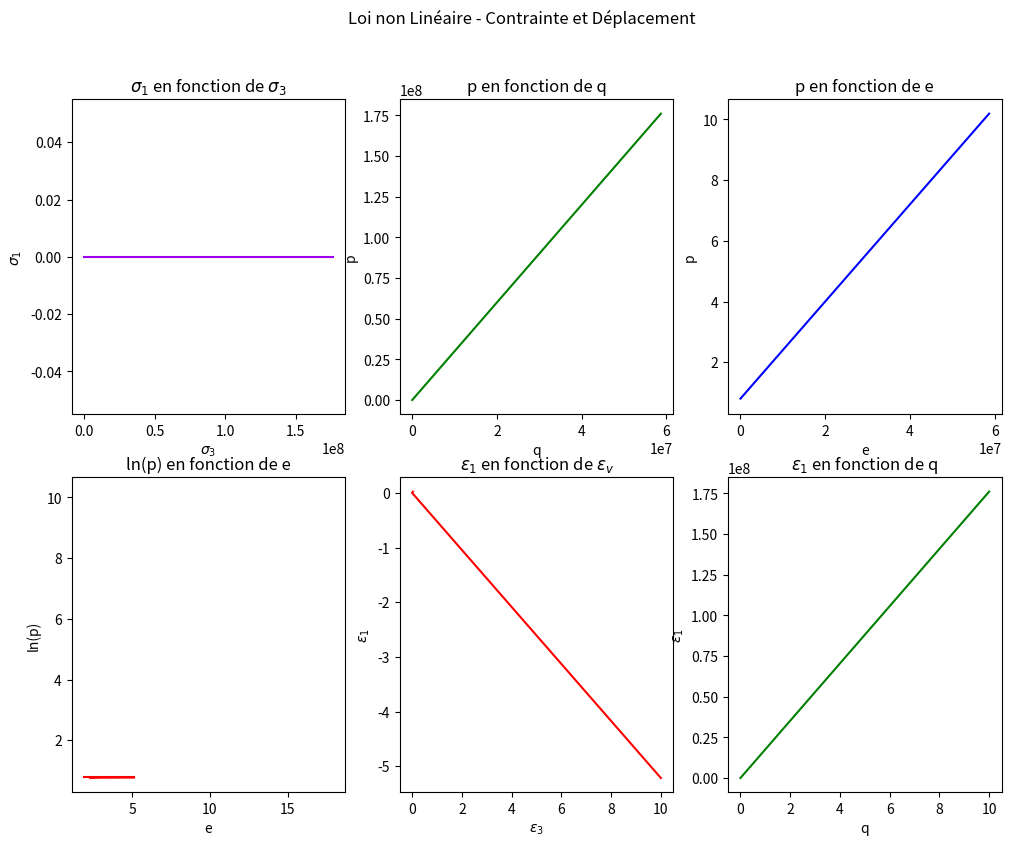

Here is the Python script that generated this plot:
import numpy as np
import matplotlib.pyplot as plt

#from Elastique import pq2sig

E = 9 * 10**6 #*MPa
nu = 0.3
K = 0.01
G = 2 * 10**6 #*MPa
e0 = 0.80

pas = 100

Me = np.array([ [1, 2],
                [2/3, -2/3]])

Mp = np.array([ [1/3, 2/3],
                [1, -1]])

def invPartiel(M):
    [[a,b], [c,d]] = M
    return np.array([[1/a, -a/b], [c/a, d-c*b/a]])

def H(linéaire = True, p = 0):
    if linéaire:
        return 1/E*np.array([ [1, -2*nu], [-nu, 1-nu]])
    else:
        return np.array([[K/(1+e0)/p, 0], [0, 1/3*G]])

def indice_des_vides(ev, e0=e0):
    return -ev*(1+e0)+e0

def Maitriser_la_contrainte(linéaire = True):
    pas_sig = np.array([10,0]) #kN
    sigma_init = 500

    Epsilon = [np.array([0,0])]
    Sigma   = [np.array([10,0])]
    PQ      = [np.array([0,0])]
    Epsilon_vp = [np.array([0,0])]

    while Sigma[-1][0]<sigma_init:
        #calcul
        sig = Sigma[-1] + pas_sig
        eps = H(linéaire, PQ[-1][0])@sig 
    
        #Stock
        Sigma.append(sig)
        Epsilon.append(eps)
        PQ.append(Mp@sig)
        Epsilon_vp.append(Me@eps)

    return np.array(Sigma), np.array(Epsilon), np.array(PQ), np.array(Epsilon_vp)


# [redacted]
def Maitriser_contrainte_et_déplacement(linéaire = True):
    pas_eps = 10 #sans unité
    Epsilon = [np.array([0,0])]
    Sigma   = [np.array([10,0])]
    PQ      = [np.array([0,0])]
    Epsilon_vp = [np.array([0,0])]
    eps1=0
    while Sigma[-1][0] < 50000 : 
        #calcule
        M = np.linalg.inv(Me) @ H(linéaire, PQ[-1][0]) @ Mp
        eps_1 = Epsilon[-1][0] + pas_eps
        sig_2 = 0
        sig_1, eps_2 = invPartiel(M) @ np.array([eps_1, sig_2])
        #stock
        Sigma.append(np.array([sig_1, sig_2]))
        Epsilon.append(np.array([eps_1,eps_2]))
        PQ.append(Mp@Sigma[-1])
        Epsilon_vp.append(Me@Epsilon[-1])
    
    return np.array(Sigma), np.array(Epsilon), np.array(PQ), np.array(Epsilon_vp)


def print_graphe(Sigma, Epsilon, PQ, Epsilon_vp,title):
    #TODO faire la fonction qui affiche tout bien
    
    
    figure = plt.figure(figsize = (12,9)) # pour afficher les 4 courbes en même temps pour mieux comparer les différentes méthodes
    plt.figure(1)
    plt.suptitle(title)
    
    plt.subplot(2, 3, 1)
    plt.plot(Sigma[:,0],Sigma[:,1],color='#9F00EC')
    plt.title('$\sigma_1$ en fonction de $\sigma_3$')
    plt.xlabel('$\sigma_3$')
    plt.ylabel('$\sigma_1$')
    
    plt.subplot(2, 3, 2)
    plt.plot(PQ[:,0],PQ[:,1],color='green')
    plt.title("p en fonction de q")
    plt.xlabel('q')
    plt.ylabel('p')
    
    plt.subplot(2, 3, 3)
    plt.plot(PQ[:,0],indice_des_vides(Epsilon_vp[:,0]),color='blue') # /!\ il faut remplacer epsilon par e
    plt.title("p en fonction de e")
    plt.xlabel('e')
    plt.ylabel('p')
    
    plt.subplot(2, 3, 4)
    plt.plot(np.log(PQ[:,0]),indice_des_vides(Epsilon_vp[:,0]),color='red')
    plt.title("ln(p) en fonction de e")
    plt.xlabel('e')
    plt.ylabel('ln(p)')
    
    plt.subplot(2, 3, 5)
    plt.plot(Epsilon[:,0],Epsilon_vp[:,0],color='red')
    plt.title("$\epsilon_1$ en fonction de $\epsilon_v$")
    plt.xlabel('$\epsilon_3$')
    plt.ylabel('$\epsilon_1$')
    
    plt.subplot(2, 3, 6)
    plt.plot(Epsilon[:,0],PQ[:,1],color='green')
    plt.title("$\epsilon_1$ en fonction de q")
    plt.xlabel('q')
    plt.ylabel('$\epsilon_1$')
    plt.show()

    
    return None

Sigma, Epsilon, PQ, Epsilon_vp = Maitriser_la_contrainte()
print_graphe(Sigma, Epsilon, PQ, Epsilon_vp,"Loi de Hooke - Contrainte")

Sigma, Epsilon, PQ, Epsilon_vp = Maitriser_la_contrainte(False)
print_graphe(Sigma, Epsilon, PQ, Epsilon_vp,"Loi non Linéaire - Contrainte")

Sigma, Epsilon, PQ, Epsilon_vp = Maitriser_contrainte_et_déplacement()
print_graphe(Sigma, Epsilon, PQ, Epsilon_vp,"Loi de Hooke - Contrainte et Déplacement")

Sigma, Epsilon, PQ, Epsilon_vp = Maitriser_contrainte_et_déplacement(False)
print_graphe(Sigma, Epsilon, PQ, Epsilon_vp,"Loi non Linéaire - Contrainte et Déplacement")